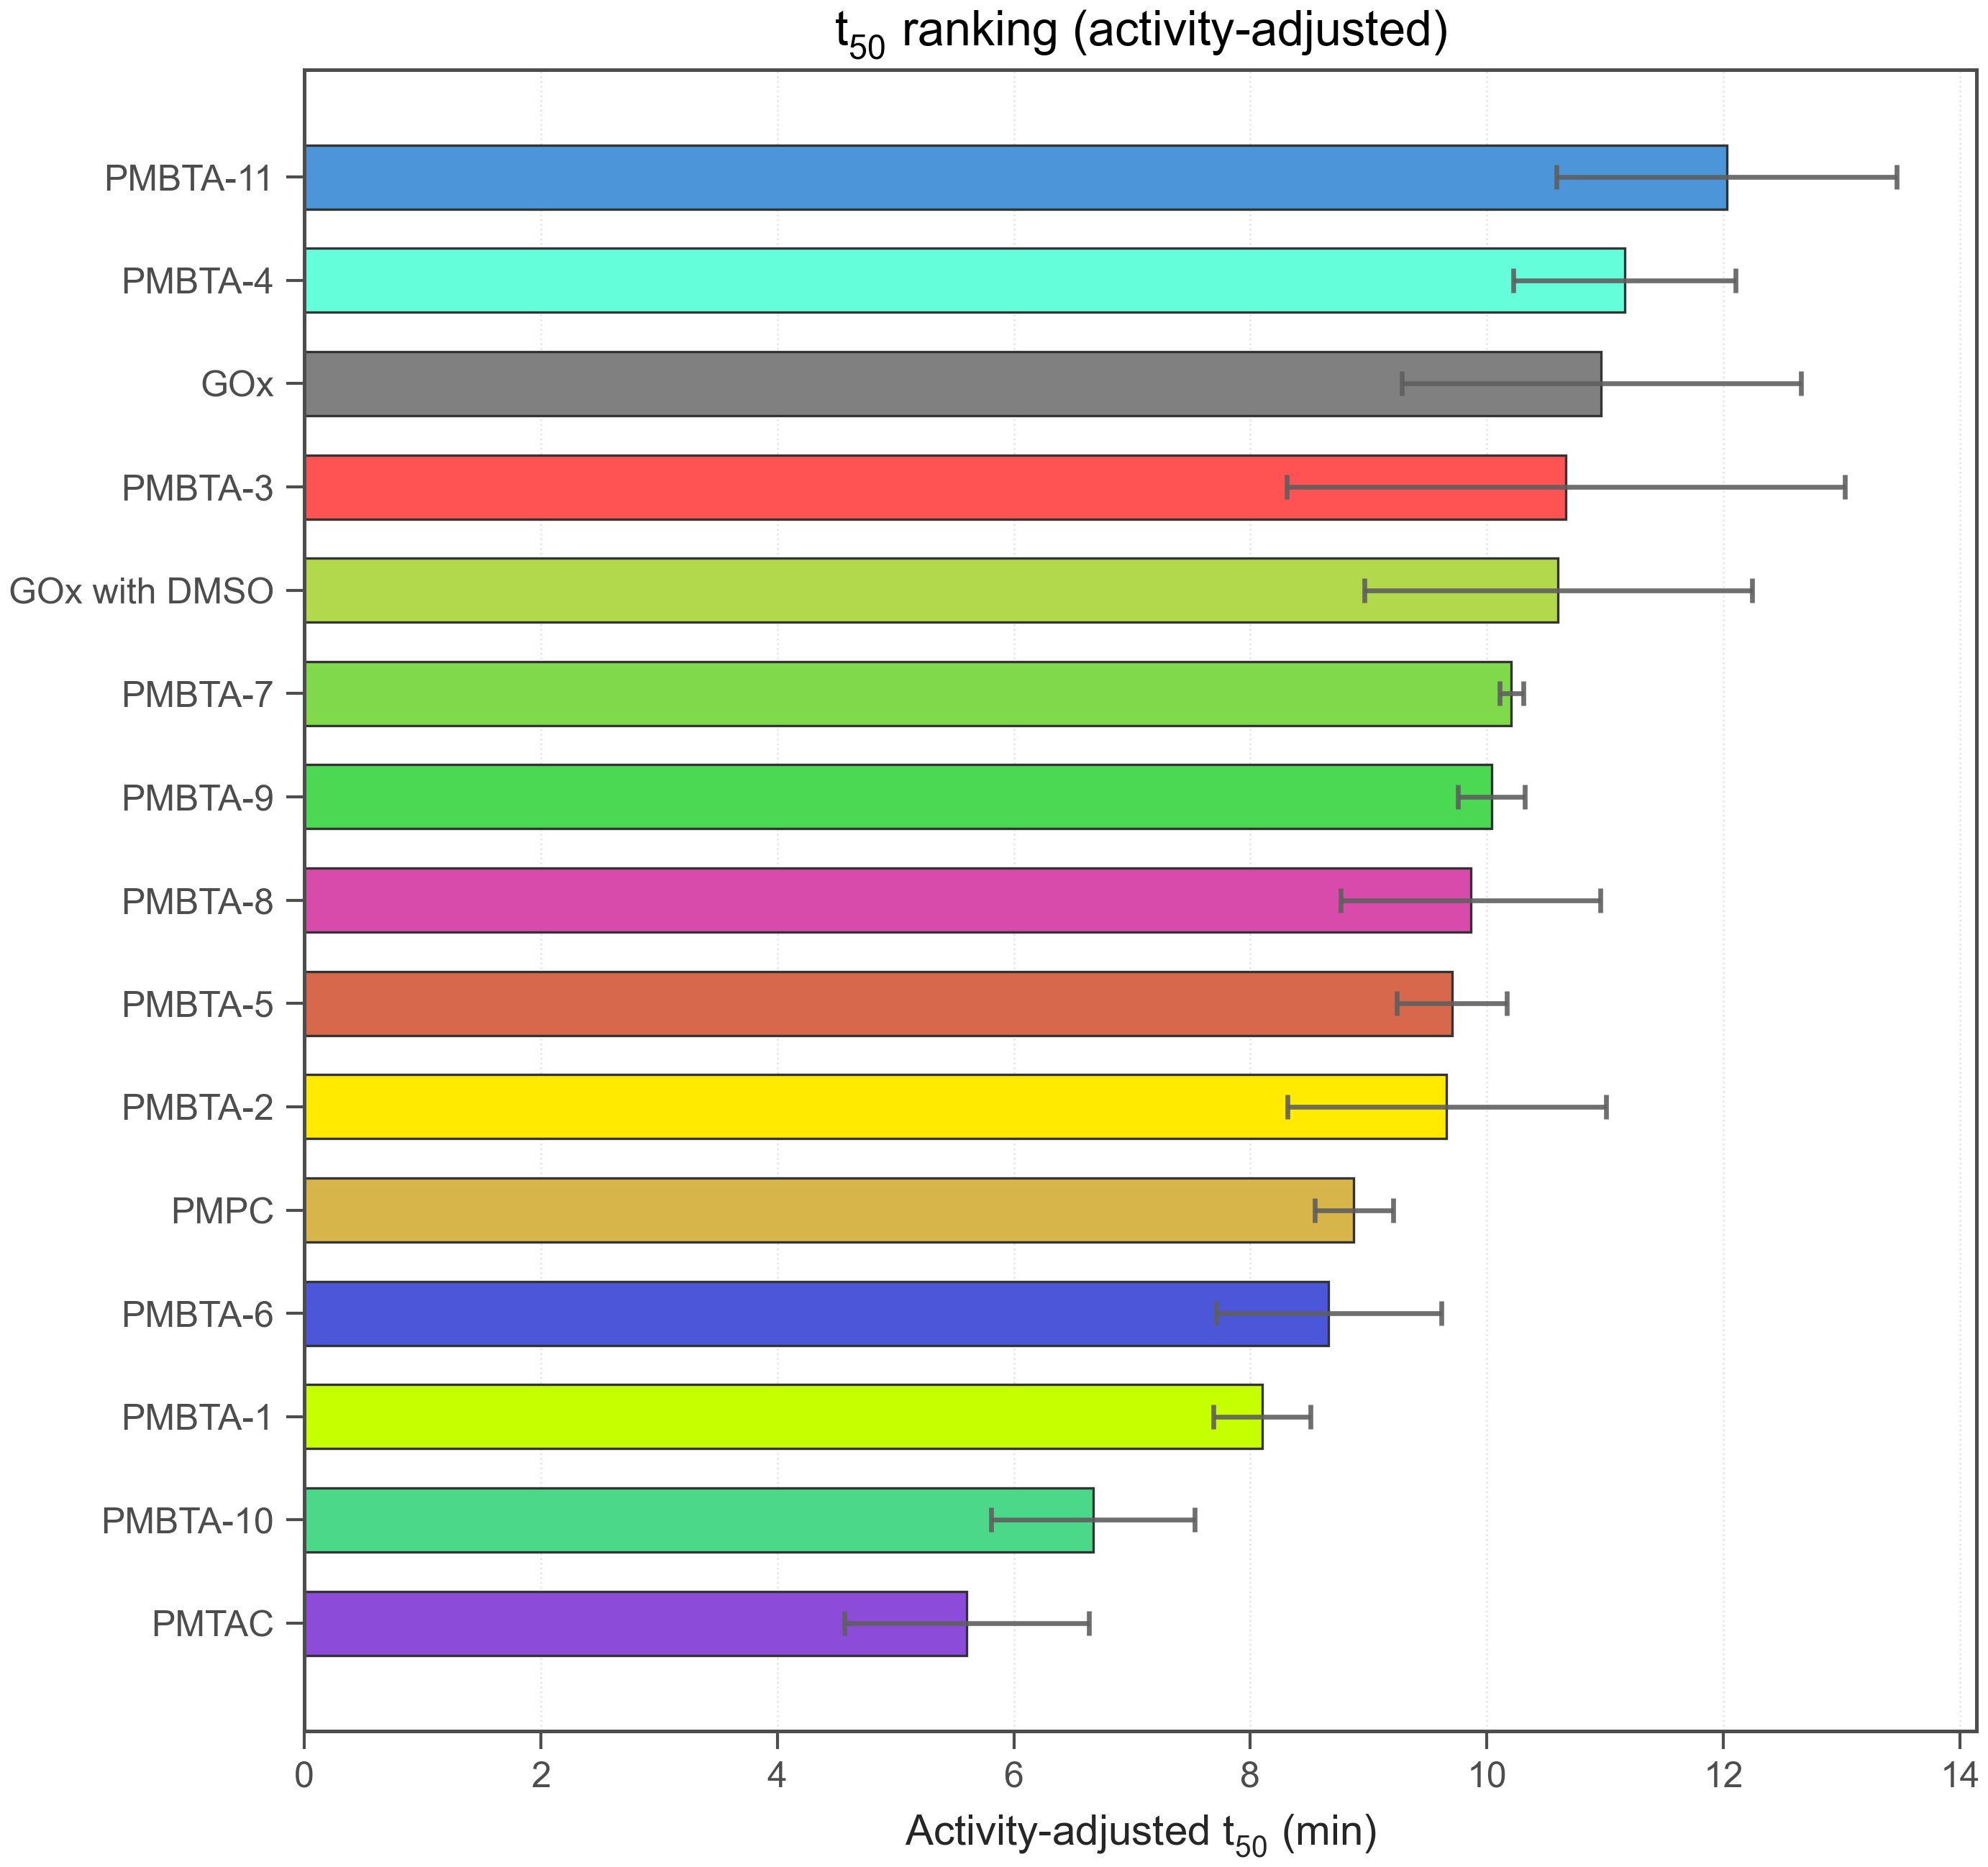

Data behind this chart, as committed beside it:
run_id, polymer_id, reference_polymer_id, t50_min, t50_sem_min, t50_activity_adjusted_min, t50_activity_adjusted_sem_min, t50_censored, t50_definition, t50_target_rea_percent, rea_at_20_percent, abs_activity_at_0, gox_abs_activity_at_0_ref, gox_abs_activity_at_0, abs0_vs_gox, activity_weight, use_for_bo, rank_t50
260209-group_mean, PMBTA-11, GOX, 12.27, 1.468, 12.03, 1.439, 0, rea50, 50.0, 32.43, 23.69, 24.17, 24.17, 0.9801, 0.9801, True, 1
260209-group_mean, PMBTA-4, GOX, 11.65, 0.9816, 11.16, 0.9407, 0, rea50, 50.0, 28.79, 23.17, 24.17, 24.17, 0.9584, 0.9584, True, 2
260209-group_mean, GOx, GOX, 10.97, 1.689, 10.97, 1.689, 0, rea50, 50.0, 29.96, 24.17, 24.17, 24.17, 1.0, 1.0, True, 3
260209-group_mean, PMBTA-3, GOX, 12.23, 2.705, 10.66, 2.36, 0, rea50, 50.0, 25.9, 21.09, 24.17, 24.17, 0.8723, 0.8723, True, 4
260209-group_mean, GOx with DMSO, GOX, 10.6, 1.638, 10.6, 1.638, 0, rea50, 50.0, 26.84, 25.11, 24.17, 24.17, 1.039, 1.0, True, 5
260209-group_mean, PMBTA-7, GOX, 10.21, 0.09871, 10.21, 0.09871, 0, rea50, 50.0, 28.43, 26.56, 24.17, 24.17, 1.099, 1.0, True, 6
260209-group_mean, PMBTA-9, GOX, 10.04, 0.2834, 10.04, 0.2834, 0, rea50, 50.0, 24.63, 26.06, 24.17, 24.17, 1.078, 1.0, True, 7
260209-group_mean, PMBTA-8, GOX, 9.862, 1.096, 9.862, 1.096, 0, rea50, 50.0, 22.58, 25.33, 24.17, 24.17, 1.048, 1.0, True, 8
260209-group_mean, PMBTA-5, GOX, 9.704, 0.4662, 9.704, 0.4662, 0, rea50, 50.0, 22.09, 25.19, 24.17, 24.17, 1.042, 1.0, True, 9
260209-group_mean, PMBTA-2, GOX, 9.928, 1.386, 9.66, 1.349, 0, rea50, 50.0, 18.79, 23.52, 24.17, 24.17, 0.973, 0.973, True, 10
260209-group_mean, PMPC, GOX, 13.79, 0.5176, 8.875, 0.3331, 0, rea50, 50.0, 31.77, 15.56, 24.17, 24.17, 0.6436, 0.6436, True, 11
260209-group_mean, PMBTA-6, GOX, 8.664, 0.9536, 8.664, 0.9536, 0, rea50, 50.0, 19.06, 27.08, 24.17, 24.17, 1.12, 1.0, True, 12
260209-group_mean, PMBTA-1, GOX, 8.1, 0.4099, 8.1, 0.4099, 0, rea50, 50.0, 23.23, 26.86, 24.17, 24.17, 1.111, 1.0, True, 13
260209-group_mean, PMBTA-10, GOX, 11.05, 1.426, 6.671, 0.8614, 0, rea50, 50.0, 26.79, 14.6, 24.17, 24.17, 0.6039, 0.6039, True, 14
260209-group_mean, PMTAC, GOX, 6.786, 1.253, 5.601, 1.034, 0, rea50, 50.0, 24.72, 19.95, 24.17, 24.17, 0.8254, 0.8254, True, 15
